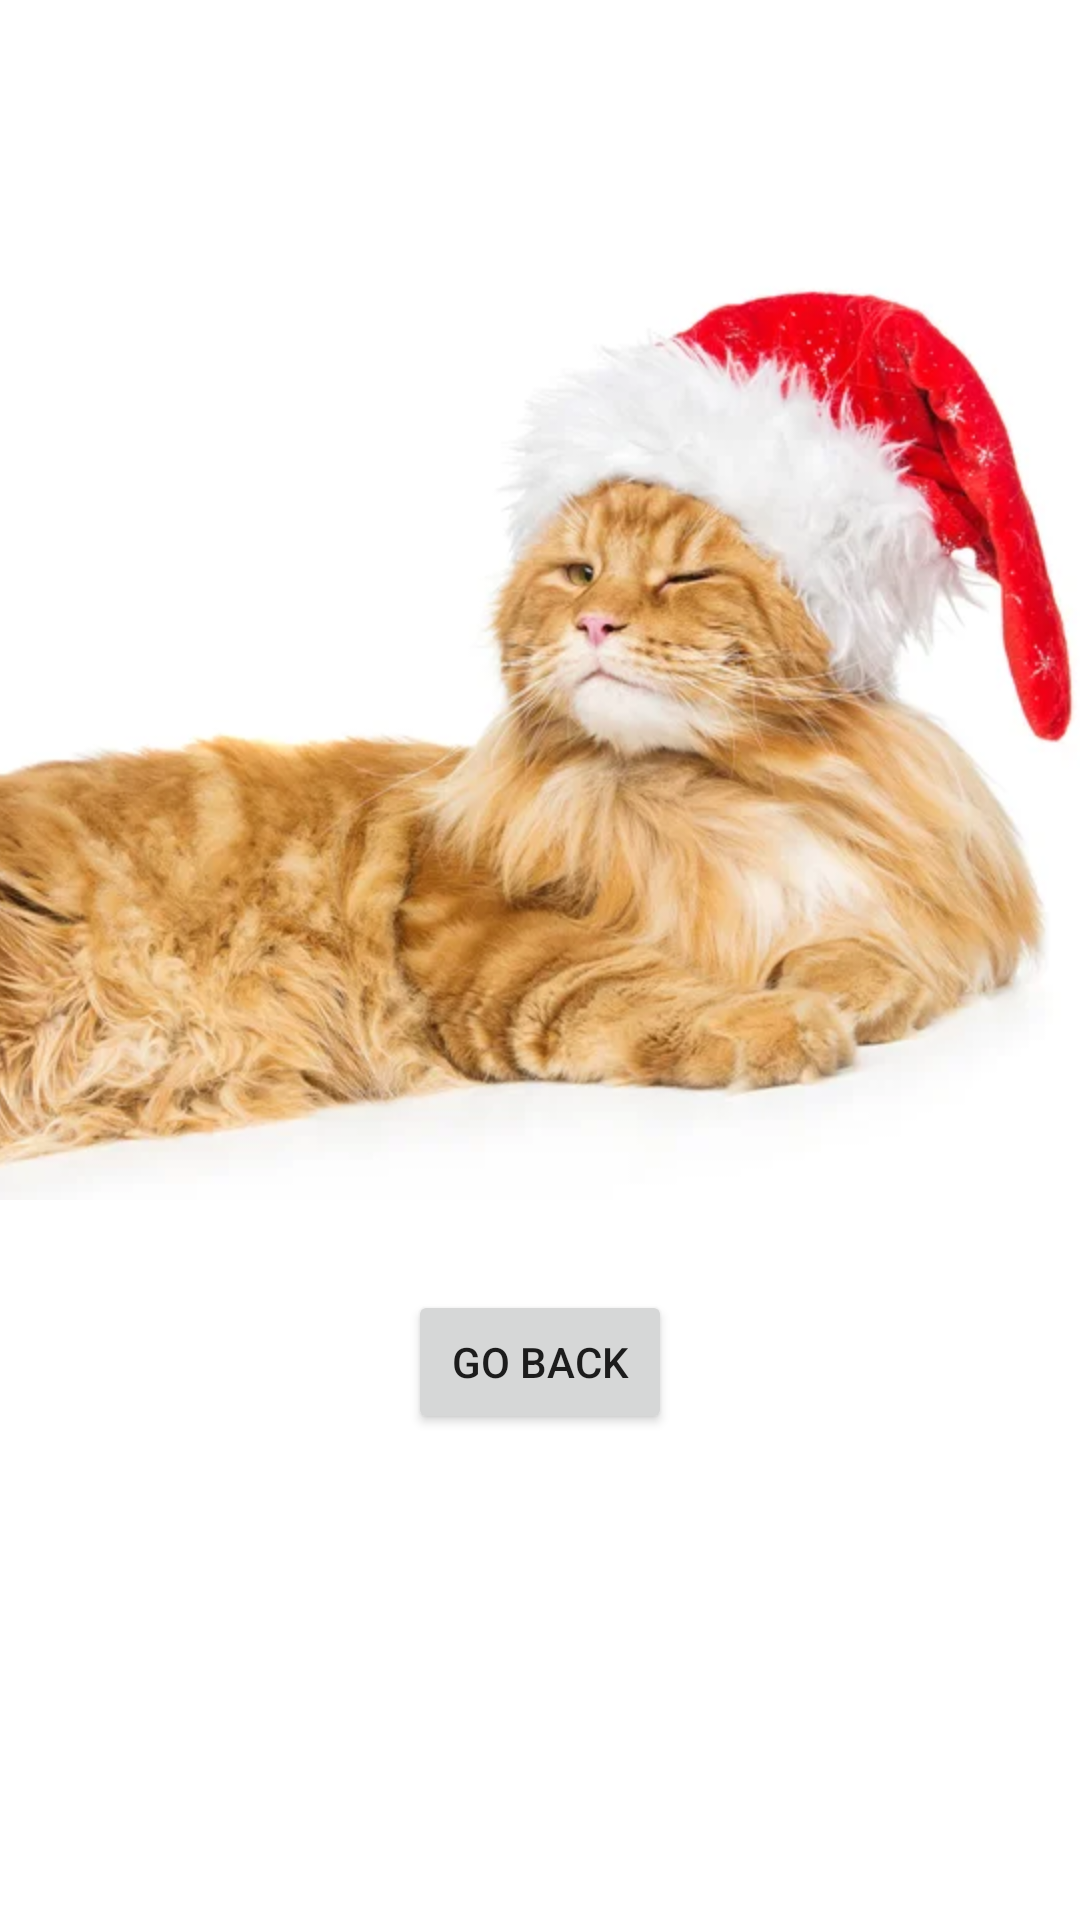

Reconstruct the res/layout file that produces this screen, plus the resources it refers to.
<!-- AndroidManifest.xml: application theme Theme.PhotoAlbum -->
<!-- res/layout/activity_cat4.xml -->
<?xml version="1.0" encoding="utf-8"?>
<androidx.constraintlayout.widget.ConstraintLayout xmlns:android="http://schemas.android.com/apk/res/android"
    xmlns:app="http://schemas.android.com/apk/res-auto"
    xmlns:tools="http://schemas.android.com/tools"
    android:layout_width="match_parent"
    android:layout_height="match_parent"
    tools:context=".cat4">

    <ImageView
        android:id="@+id/cat4_thumbnail"
        android:layout_width="400dp"
        android:layout_height="400dp"
        app:layout_constraintTop_toTopOf="parent"
        app:layout_constraintStart_toStartOf="parent"
        app:layout_constraintEnd_toEndOf="parent"
        android:src="@drawable/cat4">
    </ImageView>

    <Button
        android:id="@+id/main_btn"
        android:layout_width="wrap_content"
        android:layout_height="wrap_content"
        app:layout_constraintTop_toBottomOf="@id/cat4_thumbnail"
        app:layout_constraintStart_toStartOf="parent"
        app:layout_constraintEnd_toEndOf="parent"
        android:layout_marginTop="30dp"
        android:text="@string/go_back4"/>

</androidx.constraintlayout.widget.ConstraintLayout>
<!-- resources referenced by this layout -->
<resources>
  <!-- drawable cat4: jpeg bitmap (drawable, 36324 bytes) -->
  <string name="go_back4">Go back</string>
  <style name="Theme.PhotoAlbum" parent="Theme.MaterialComponents.DayNight.DarkActionBar">
          
          <item name="colorPrimary">@color/purple_500</item>
          <item name="colorPrimaryVariant">@color/purple_700</item>
          <item name="colorOnPrimary">@color/white</item>
          
          <item name="colorSecondary">@color/teal_200</item>
          <item name="colorSecondaryVariant">@color/teal_700</item>
          <item name="colorOnSecondary">@color/black</item>
          
          <item name="android:statusBarColor">?attr/colorPrimaryVariant</item>
          
      </style>
  <!-- not gathered from this repository: default colours our renderer supplied (Android Studio template values) -->
  <color name="purple_500">#FF6200EE</color>
  <color name="purple_700">#FF3700B3</color>
  <color name="teal_200">#FF03DAC5</color>
  <color name="teal_700">#FF018786</color>
  <color name="black">#FF000000</color>
  <color name="white">#FFFFFFFF</color>
</resources>
